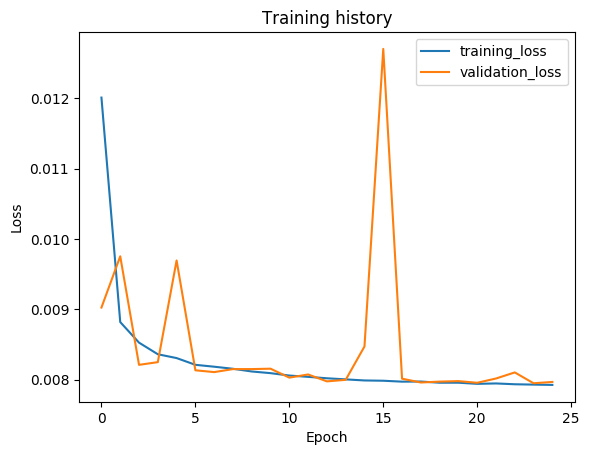

The file beside this chart, header and first rows:
epoch, train_loss, val_loss, val_f1
1, 0.01201, 0.009026, 0.9751
2, 0.008819, 0.009754, 0.9759
3, 0.008527, 0.008211, 0.9777
4, 0.008362, 0.008249, 0.9776
5, 0.008307, 0.009695, 0.974
6, 0.008211, 0.008134, 0.9778
7, 0.008185, 0.008108, 0.9779
8, 0.008155, 0.008151, 0.978
9, 0.008117, 0.008151, 0.9761
10, 0.008093, 0.008156, 0.9779
11, 0.008059, 0.008029, 0.9782
12, 0.008041, 0.008074, 0.9777
13, 0.00802, 0.007976, 0.978
14, 0.008004, 0.007998, 0.9779
15, 0.007989, 0.008472, 0.9769
16, 0.007985, 0.0127, 0.9659
17, 0.007972, 0.008014, 0.9782
18, 0.007974, 0.00796, 0.9783
19, 0.007957, 0.007973, 0.9784
20, 0.007957, 0.00798, 0.9781
21, 0.007941, 0.007956, 0.9786
22, 0.007947, 0.008017, 0.978
23, 0.007935, 0.008103, 0.975
24, 0.00793, 0.007949, 0.978
25, 0.007926, 0.007968, 0.9787
